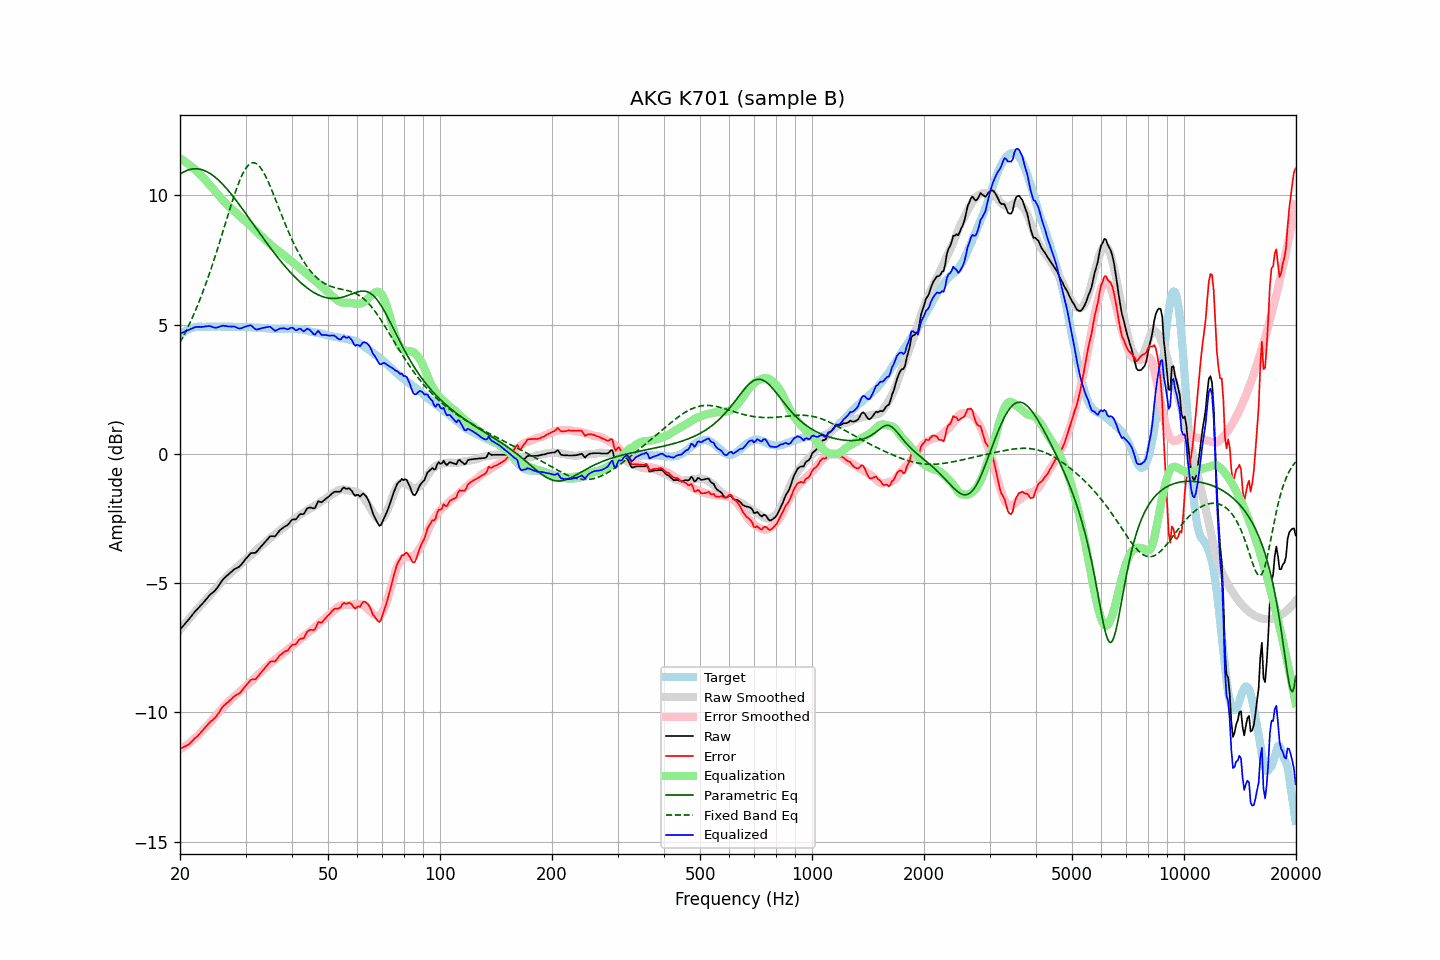

The table this chart was drawn from, first rows:
frequency, raw, error, smoothed, error_smoothed, equalization, parametric_eq, fixed_band_eq, equalized_raw, equalized_smoothed, target
20.00, -6.79, -11.40, -6.81, -11.44, 11.44, 10.82, 4.31, 4.64, 4.63, 4.60
20.20, -6.72, -11.38, -6.73, -11.40, 11.40, 10.86, 4.42, 4.67, 4.67, 4.65
20.40, -6.65, -11.36, -6.65, -11.36, 11.36, 10.90, 4.54, 4.70, 4.70, 4.70
20.61, -6.59, -11.32, -6.58, -11.31, 11.31, 10.93, 4.66, 4.73, 4.74, 4.73
20.81, -6.50, -11.29, -6.50, -11.27, 11.27, 10.96, 4.78, 4.77, 4.77, 4.78
21.02, -6.43, -11.26, -6.43, -11.22, 11.22, 10.98, 4.91, 4.79, 4.80, 4.82
21.23, -6.36, -11.21, -6.35, -11.18, 11.18, 11.00, 5.04, 4.81, 4.82, 4.84
21.44, -6.28, -11.15, -6.28, -11.12, 11.12, 11.02, 5.18, 4.84, 4.85, 4.86
21.66, -6.20, -11.09, -6.21, -11.07, 11.07, 11.03, 5.32, 4.87, 4.87, 4.88
21.87, -6.12, -11.02, -6.13, -11.02, 11.02, 11.03, 5.46, 4.90, 4.88, 4.89
22.09, -6.05, -10.97, -6.06, -10.96, 10.96, 11.03, 5.61, 4.91, 4.90, 4.91
22.31, -5.99, -10.92, -5.99, -10.91, 10.91, 11.03, 5.76, 4.91, 4.91, 4.92
22.54, -5.92, -10.85, -5.92, -10.84, 10.84, 11.02, 5.91, 4.92, 4.92, 4.92
22.76, -5.86, -10.79, -5.85, -10.78, 10.78, 11.01, 6.07, 4.91, 4.92, 4.92
22.99, -5.79, -10.71, -5.79, -10.71, 10.71, 10.99, 6.23, 4.92, 4.93, 4.91
23.22, -5.72, -10.64, -5.72, -10.65, 10.65, 10.97, 6.40, 4.92, 4.93, 4.91
23.45, -5.64, -10.56, -5.65, -10.58, 10.58, 10.94, 6.57, 4.94, 4.93, 4.91
23.69, -5.58, -10.50, -5.59, -10.51, 10.51, 10.91, 6.74, 4.94, 4.93, 4.92
23.92, -5.49, -10.42, -5.52, -10.44, 10.44, 10.88, 6.92, 4.95, 4.93, 4.92
24.16, -5.43, -10.36, -5.45, -10.37, 10.37, 10.84, 7.10, 4.94, 4.93, 4.92
24.40, -5.38, -10.32, -5.38, -10.30, 10.30, 10.80, 7.29, 4.92, 4.93, 4.93
24.65, -5.33, -10.26, -5.30, -10.23, 10.23, 10.75, 7.48, 4.89, 4.92, 4.92
24.89, -5.27, -10.20, -5.23, -10.15, 10.15, 10.70, 7.67, 4.88, 4.93, 4.92
25.14, -5.19, -10.12, -5.16, -10.08, 10.08, 10.65, 7.87, 4.89, 4.93, 4.92
25.39, -5.10, -10.04, -5.08, -10.01, 10.01, 10.59, 8.06, 4.91, 4.93, 4.93
25.65, -5.00, -9.94, -5.01, -9.94, 9.94, 10.53, 8.26, 4.93, 4.93, 4.93
25.91, -4.92, -9.84, -4.94, -9.87, 9.87, 10.47, 8.47, 4.95, 4.93, 4.92
26.16, -4.83, -9.76, -4.87, -9.80, 9.80, 10.40, 8.67, 4.96, 4.93, 4.92
26.43, -4.78, -9.71, -4.81, -9.73, 9.73, 10.34, 8.87, 4.95, 4.92, 4.92
26.69, -4.72, -9.65, -4.75, -9.67, 9.67, 10.26, 9.07, 4.94, 4.92, 4.92
26.96, -4.67, -9.60, -4.69, -9.61, 9.61, 10.19, 9.28, 4.93, 4.92, 4.92
27.23, -4.61, -9.54, -4.63, -9.55, 9.55, 10.12, 9.48, 4.93, 4.92, 4.92
27.50, -4.56, -9.49, -4.57, -9.49, 9.49, 10.04, 9.67, 4.93, 4.92, 4.92
27.77, -4.50, -9.42, -4.52, -9.43, 9.43, 9.96, 9.87, 4.93, 4.92, 4.91
28.05, -4.45, -9.37, -4.46, -9.38, 9.38, 9.88, 10.05, 4.93, 4.91, 4.91
28.33, -4.42, -9.33, -4.41, -9.32, 9.32, 9.80, 10.23, 4.90, 4.91, 4.90
28.62, -4.39, -9.30, -4.35, -9.26, 9.26, 9.72, 10.40, 4.87, 4.91, 4.90
28.90, -4.35, -9.27, -4.30, -9.21, 9.21, 9.64, 10.56, 4.85, 4.91, 4.91
29.19, -4.29, -9.20, -4.24, -9.15, 9.15, 9.55, 10.70, 4.86, 4.91, 4.90
29.48, -4.21, -9.13, -4.19, -9.10, 9.10, 9.47, 10.84, 4.88, 4.91, 4.91
29.78, -4.13, -9.04, -4.14, -9.04, 9.04, 9.38, 10.95, 4.91, 4.91, 4.90
30.08, -4.06, -8.97, -4.08, -8.99, 8.99, 9.29, 11.05, 4.93, 4.90, 4.91
30.38, -3.98, -8.89, -4.03, -8.93, 8.93, 9.20, 11.14, 4.95, 4.90, 4.90
30.68, -3.91, -8.82, -3.98, -8.88, 8.88, 9.12, 11.20, 4.97, 4.90, 4.90
30.99, -3.84, -8.75, -3.92, -8.82, 8.82, 9.03, 11.24, 4.98, 4.90, 4.90
31.30, -3.83, -8.73, -3.87, -8.77, 8.77, 8.94, 11.26, 4.93, 4.90, 4.89
31.61, -3.83, -8.73, -3.81, -8.71, 8.71, 8.85, 11.27, 4.87, 4.89, 4.89
31.93, -3.82, -8.72, -3.75, -8.64, 8.64, 8.76, 11.25, 4.82, 4.89, 4.89
32.24, -3.76, -8.65, -3.69, -8.58, 8.58, 8.68, 11.21, 4.81, 4.89, 4.88
32.57, -3.68, -8.57, -3.63, -8.52, 8.52, 8.59, 11.15, 4.83, 4.88, 4.88
32.89, -3.61, -8.50, -3.58, -8.46, 8.46, 8.50, 11.08, 4.85, 4.88, 4.88
33.22, -3.54, -8.42, -3.53, -8.41, 8.41, 8.41, 10.99, 4.86, 4.87, 4.87
33.55, -3.47, -8.35, -3.48, -8.35, 8.35, 8.33, 10.89, 4.88, 4.87, 4.87
33.89, -3.40, -8.27, -3.43, -8.30, 8.30, 8.24, 10.77, 4.89, 4.86, 4.86
34.23, -3.33, -8.20, -3.38, -8.24, 8.24, 8.16, 10.65, 4.91, 4.86, 4.86
34.57, -3.26, -8.12, -3.32, -8.18, 8.18, 8.07, 10.51, 4.92, 4.86, 4.85
34.92, -3.19, -8.05, -3.27, -8.12, 8.12, 7.99, 10.37, 4.92, 4.85, 4.85
35.27, -3.18, -8.03, -3.21, -8.06, 8.06, 7.91, 10.22, 4.87, 4.85, 4.84
35.62, -3.18, -8.03, -3.16, -8.01, 8.01, 7.83, 10.07, 4.82, 4.85, 4.84
35.97, -3.19, -8.04, -3.11, -7.96, 7.96, 7.74, 9.91, 4.76, 4.84, 4.84
... 635 more rows
